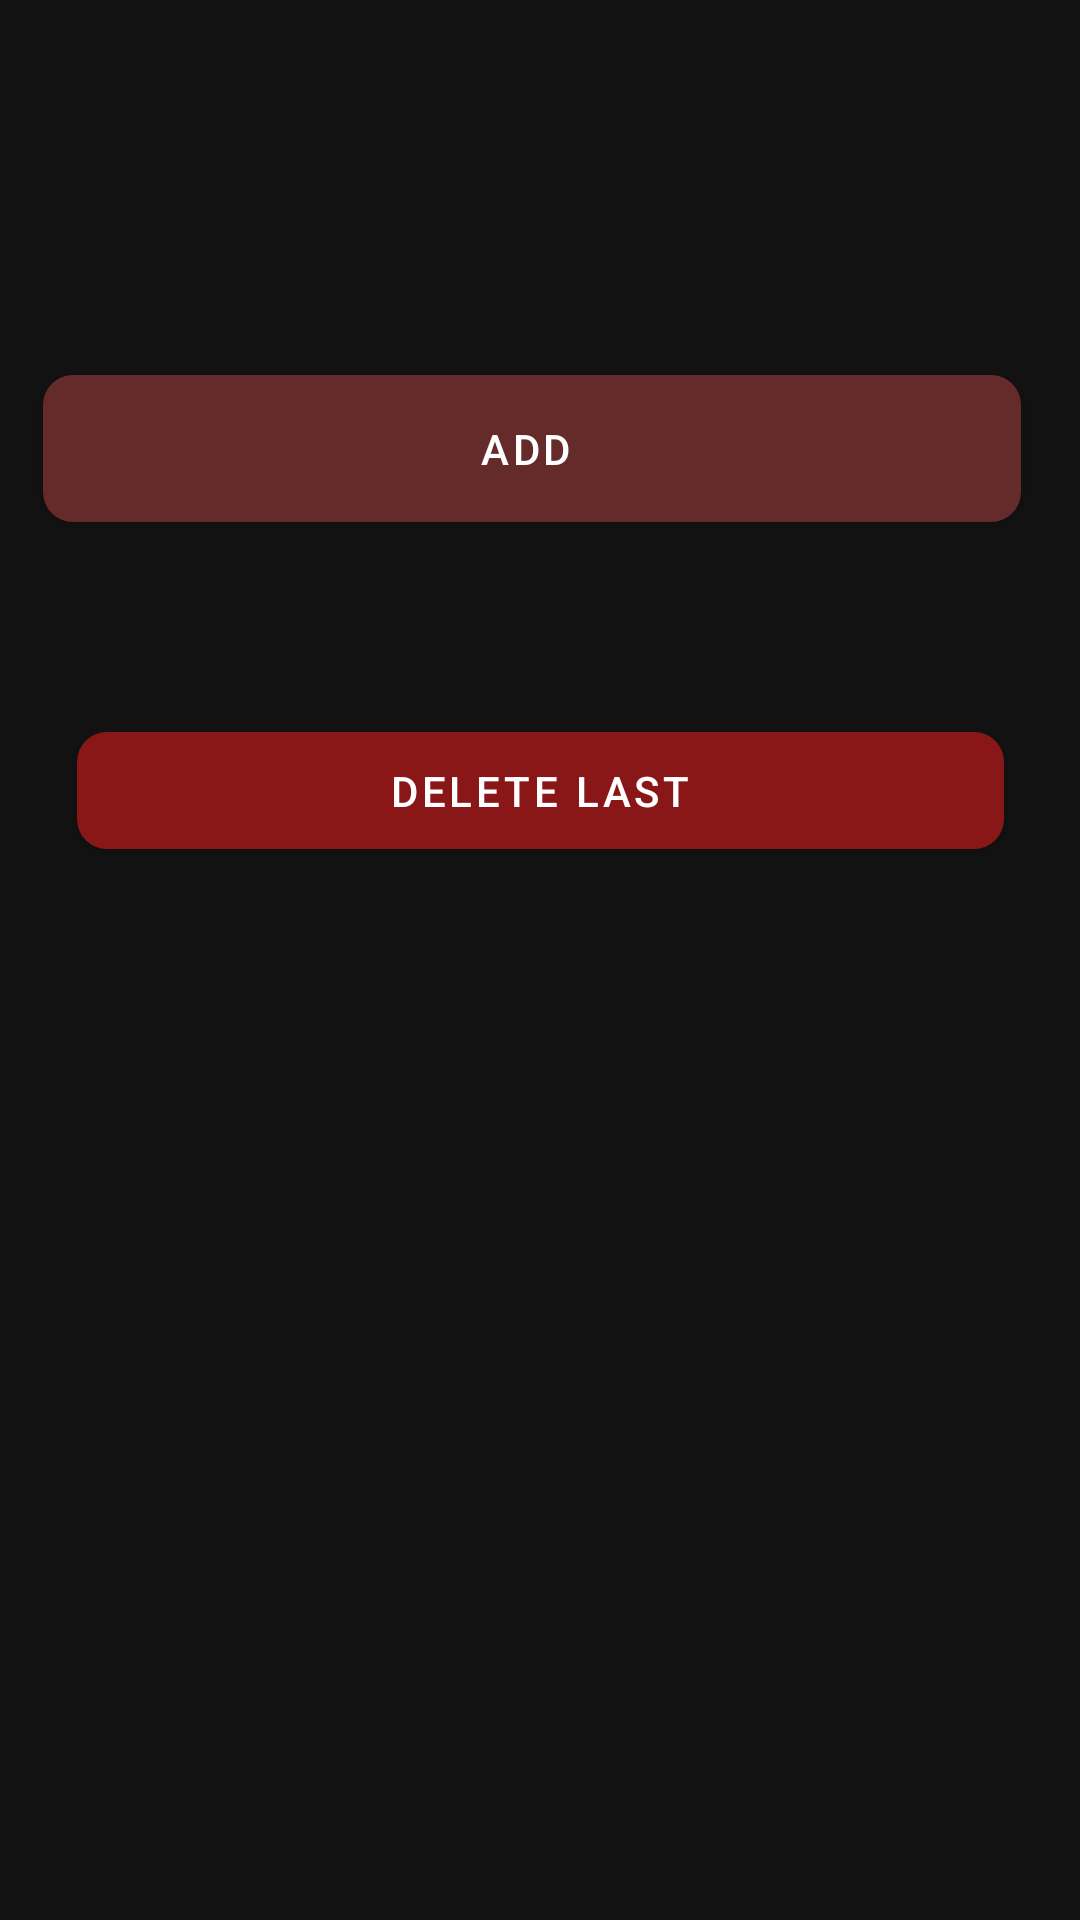

Write the Android layout XML for this screen, with the resource values it uses.
<!-- AndroidManifest.xml: application theme Theme.MaterialComponents.NoActionBar -->
<!-- res/layout/fragment_notifications.xml -->
<?xml version="1.0" encoding="utf-8"?>
<androidx.constraintlayout.widget.ConstraintLayout xmlns:android="http://schemas.android.com/apk/res/android"
    xmlns:app="http://schemas.android.com/apk/res-auto"
    xmlns:tools="http://schemas.android.com/tools"
    android:layout_width="match_parent"
    android:layout_height="match_parent"
    tools:context=".ui.notifications.NotificationsFragment">


    <com.google.android.material.button.MaterialButton
        android:id="@+id/addButton"
        android:layout_width="326dp"
        android:layout_height="49dp"
        android:layout_marginStart="48dp"
        android:layout_marginTop="188dp"
        android:layout_marginEnd="48dp"
        android:layout_marginBottom="35dp"
        android:background="@drawable/custom_button"
        android:text="add "
        android:textColor="#FFFFFF"
        android:textColorHighlight="#00FFFFFF"
        android:textColorHint="#000000"
        android:textColorLink="#00FFFFFF"
        app:backgroundTint="#652A2A"
        app:layout_constraintBottom_toTopOf="@+id/deleteButton"
        app:layout_constraintEnd_toEndOf="parent"
        app:layout_constraintHorizontal_bias="0.545"
        app:layout_constraintStart_toStartOf="parent"
        app:layout_constraintTop_toTopOf="parent" />

    <com.google.android.material.button.MaterialButton
        android:id="@+id/deleteButton"
        android:layout_width="309dp"
        android:layout_height="39dp"
        android:layout_marginStart="42dp"
        android:layout_marginTop="35dp"
        android:layout_marginEnd="42dp"
        android:layout_marginBottom="420dp"
        android:background="@drawable/custom_button"
        android:text="delete last"
        android:textColor="#FFFFFF"
        android:textColorHighlight="#00FFFFFF"
        android:textColorHint="#000000"

        android:textColorLink="#00FFFFFF"
        app:backgroundTint="#8A1717"
        app:layout_constraintBottom_toBottomOf="parent"
        app:layout_constraintEnd_toEndOf="parent"
        app:layout_constraintStart_toStartOf="parent"
        app:layout_constraintTop_toBottomOf="@+id/addButton" />

</androidx.constraintlayout.widget.ConstraintLayout>
<!-- resources referenced by this layout -->
<resources>
  <!-- drawable custom_button (drawable) -->
  <?xml version="1.0" encoding="utf-8"?>
  <shape xmlns:android="http://schemas.android.com/apk/res/android"
      android:shape="rectangle">
  
      <gradient android:startColor="#2AF598" android:endColor="#009EFF" />
  
      <corners android:radius="10dp"/>
  
  </shape>
</resources>
